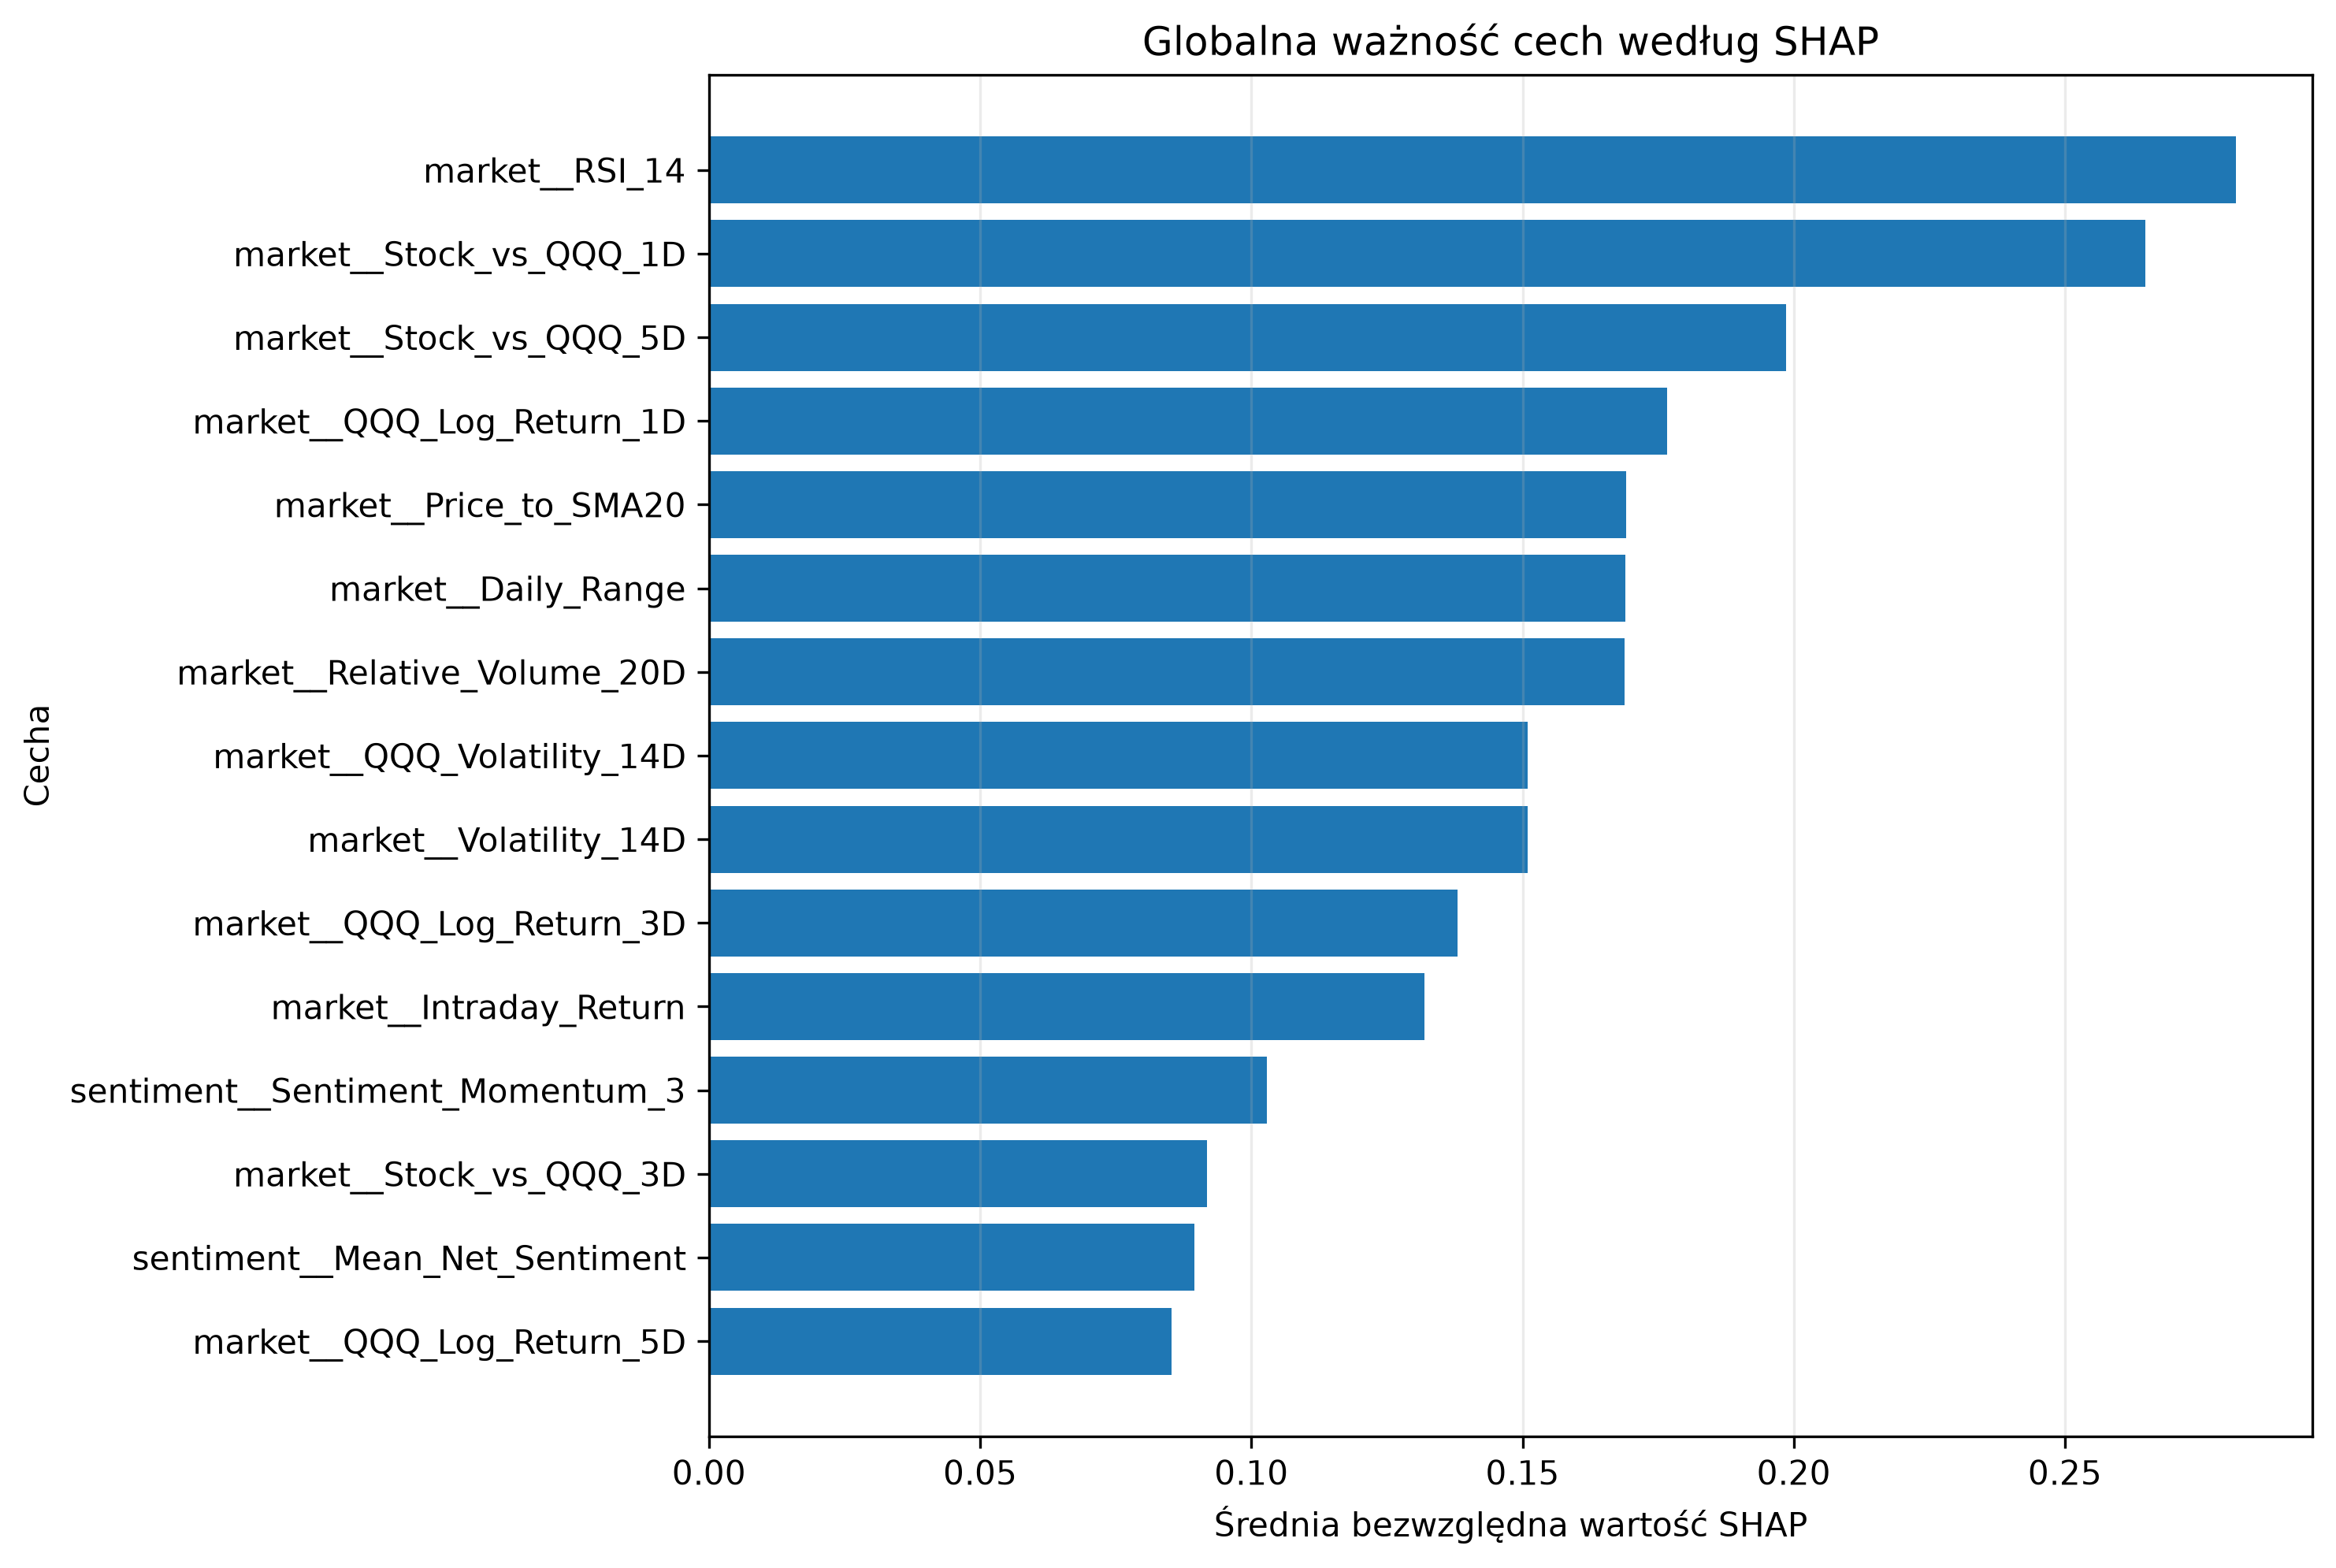

The file beside this chart, header and first rows:
Feature, Mean_Abs_SHAP, Mean_SHAP, Std_SHAP, Positive_Share, Negative_Share, Rank
market__RSI_14, 0.2815, 0.03198, 0.3336, 0.4467, 0.5533, 1
market__Stock_vs_QQQ_1D, 0.2649, -0.03035, 0.308, 0.6, 0.4, 2
market__Stock_vs_QQQ_5D, 0.1986, -0.004547, 0.2414, 0.4067, 0.5933, 3
market__QQQ_Log_Return_1D, 0.1766, -0.06549, 0.2189, 0.28, 0.72, 4
market__Price_to_SMA20, 0.1692, -0.006885, 0.1905, 0.4733, 0.5267, 5
market__Daily_Range, 0.1689, 0.01646, 0.2041, 0.6933, 0.3067, 6
market__Relative_Volume_20D, 0.1689, 0.0009456, 0.2172, 0.6, 0.4, 7
market__QQQ_Volatility_14D, 0.1509, -0.03679, 0.1852, 0.4, 0.6, 8
market__Volatility_14D, 0.1509, 0.03113, 0.171, 0.5, 0.5, 9
market__QQQ_Log_Return_3D, 0.138, -0.02573, 0.1579, 0.2933, 0.7067, 10
market__Intraday_Return, 0.1319, 0.006413, 0.145, 0.64, 0.36, 11
sentiment__Sentiment_Momentum_3, 0.1028, -0.005847, 0.124, 0.5667, 0.4333, 12
market__Stock_vs_QQQ_3D, 0.09185, -0.0099, 0.1134, 0.4267, 0.5733, 13
sentiment__Mean_Net_Sentiment, 0.08947, -0.007575, 0.1209, 0.3533, 0.6467, 14
market__QQQ_Log_Return_5D, 0.08523, -0.004555, 0.1013, 0.5, 0.5, 15
ticker__Ticker_INTC, 0.07978, -0.01399, 0.1276, 0.8533, 0.1467, 16
binary__Has_EX99, 0.04314, 0.002018, 0.04436, 0.4733, 0.5267, 17
ticker__Ticker_MSFT, 0.01073, -0.002873, 0.01827, 0.05333, 0.9467, 18
binary__Has_Item_1_01, 0.009753, 0.0001702, 0.01798, 0.08667, 0.9133, 19
binary__Has_Event_Guidance, 0.008647, -0.003336, 0.01113, 0.22, 0.78, 20
ticker__Ticker_AVGO, 0.0, 0.0, 0.0, 0.0, 0.0, 21
ticker__Ticker_AMZN, 0.0, 0.0, 0.0, 0.0, 0.0, 22
ticker__Ticker_META, 0.0, 0.0, 0.0, 0.0, 0.0, 23
ticker__Ticker_GOOGL, 0.0, 0.0, 0.0, 0.0, 0.0, 24
ticker__Ticker_AMD, 0.0, 0.0, 0.0, 0.0, 0.0, 25
ticker__Ticker_AAPL, 0.0, 0.0, 0.0, 0.0, 0.0, 26
ticker__Ticker_ADBE, 0.0, 0.0, 0.0, 0.0, 0.0, 27
ticker__Ticker_TSLA, 0.0, 0.0, 0.0, 0.0, 0.0, 28
ticker__Ticker_QCOM, 0.0, 0.0, 0.0, 0.0, 0.0, 29
ticker__Ticker_NVDA, 0.0, 0.0, 0.0, 0.0, 0.0, 30
ticker__Ticker_NFLX, 0.0, 0.0, 0.0, 0.0, 0.0, 31
binary__Has_Item_1_02, 0.0, 0.0, 0.0, 0.0, 0.0, 32
binary__Has_Item_2_01, 0.0, 0.0, 0.0, 0.0, 0.0, 33
binary__Has_Event_Earnings, 0.0, 0.0, 0.0, 0.0, 0.0, 34
binary__Has_Event_Buyback, 0.0, 0.0, 0.0, 0.0, 0.0, 35
binary__Has_Item_2_03, 0.0, 0.0, 0.0, 0.0, 0.0, 36
binary__Has_Item_2_02, 0.0, 0.0, 0.0, 0.0, 0.0, 37
binary__Has_Item_5_02, 0.0, 0.0, 0.0, 0.0, 0.0, 38
binary__Has_Item_5_03, 0.0, 0.0, 0.0, 0.0, 0.0, 39
binary__Has_Item_7_01, 0.0, 0.0, 0.0, 0.0, 0.0, 40
binary__Has_Item_5_07, 0.0, 0.0, 0.0, 0.0, 0.0, 41
binary__Has_Sentiment_History, 0.0, 0.0, 0.0, 0.0, 0.0, 42
binary__Has_Item_8_01, 0.0, 0.0, 0.0, 0.0, 0.0, 43
